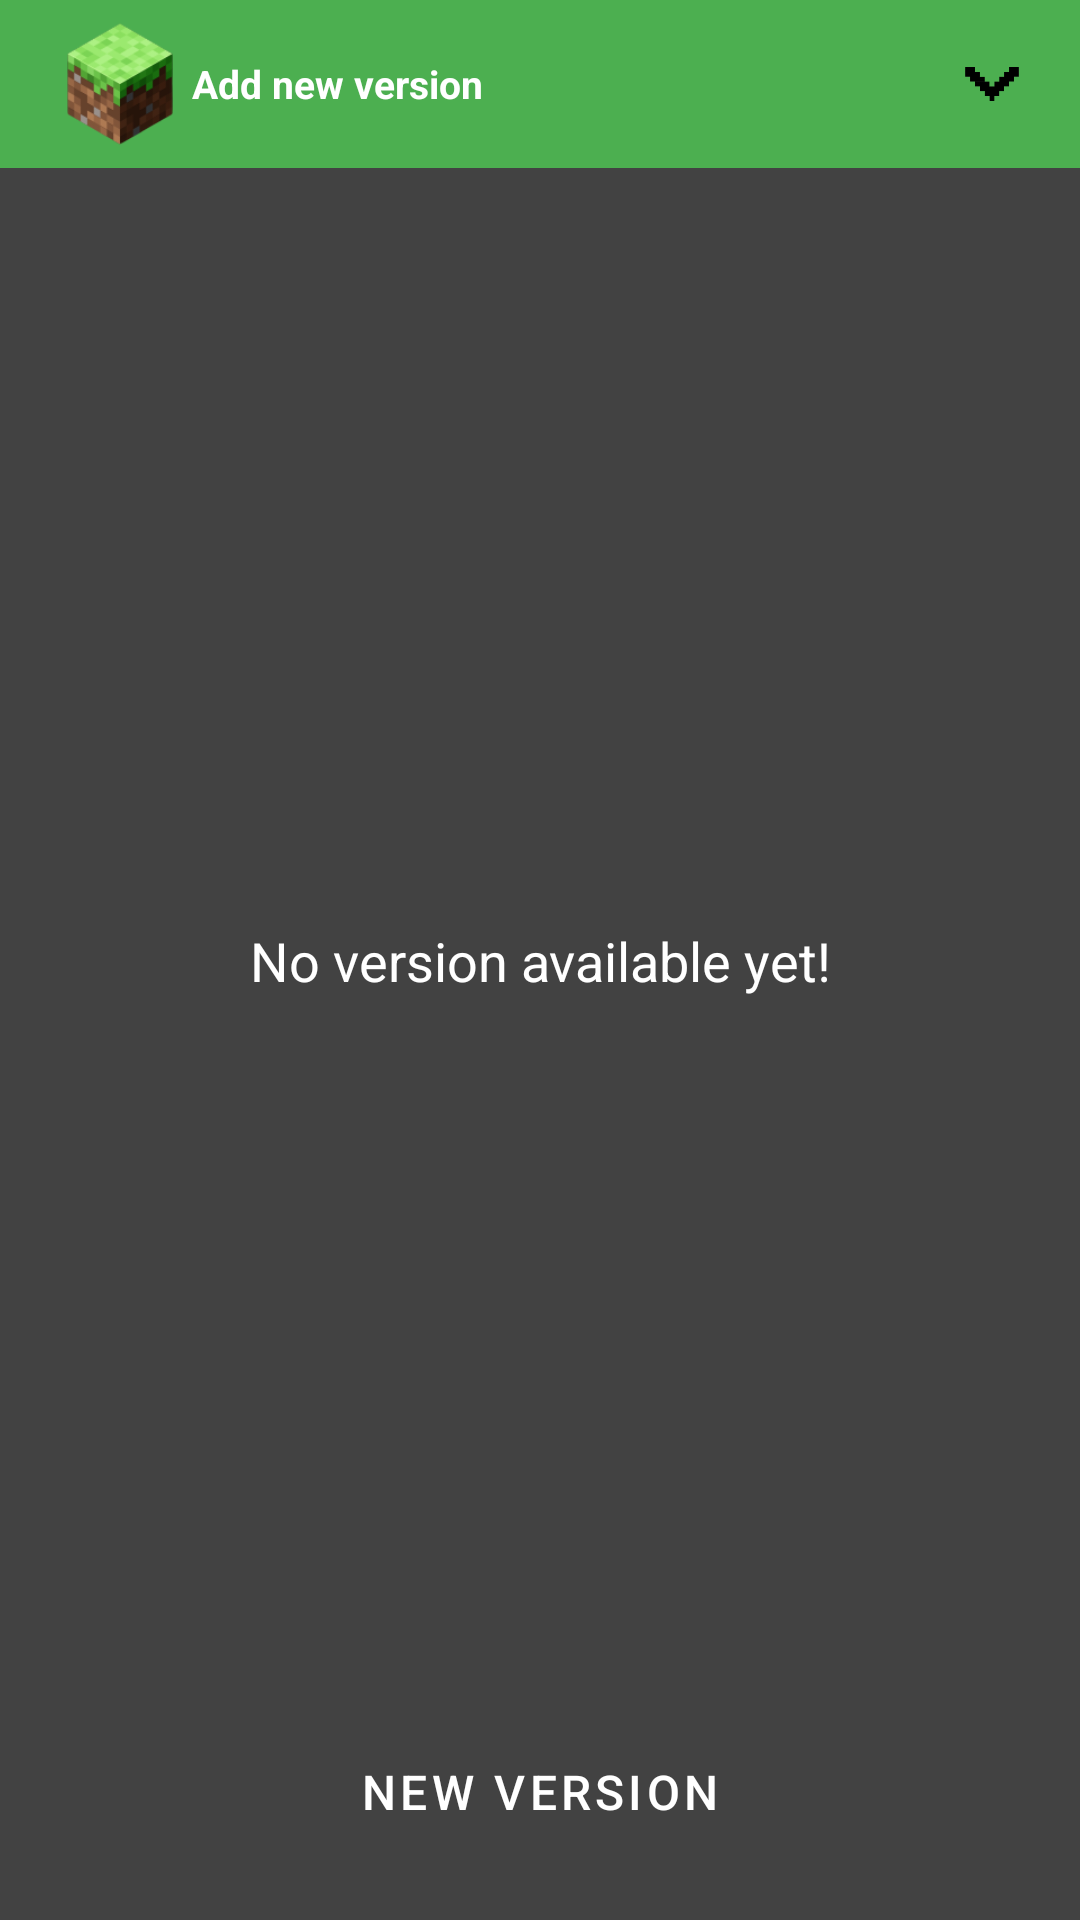

Layout XML and referenced resources for this Android screen:
<!-- AndroidManifest.xml: application theme Theme.Mcpelauncher -->
<!-- res/layout/activity_new_version.xml -->
<?xml version="1.0" encoding="utf-8"?>
<LinearLayout xmlns:android="http://schemas.android.com/apk/res/android"
    xmlns:app="http://schemas.android.com/apk/res-auto"
    xmlns:tools="http://schemas.android.com/tools"
    android:id="@+id/main"
    android:layout_width="match_parent"
    android:layout_height="match_parent"
    android:orientation="vertical"
    android:background="@color/cardview_dark_background"
    tools:context=".activity.NewVersionActivity">

    <Toolbar
        android:layout_width="match_parent"
        android:layout_height="wrap_content"
        android:background="@drawable/rounded_green_bg"
        android:id="@+id/toolbar_add_new">
        <LinearLayout
            android:layout_width="match_parent"
            android:layout_height="match_parent"
            android:orientation="horizontal"
            android:weightSum="10">
            <ImageView
                android:layout_width="48dp"
                android:layout_height="48dp"
                android:src="@drawable/grass_block"/>
            <TextView
                android:id="@+id/tv_selected_version"
                android:layout_width="wrap_content"
                android:layout_height="match_parent"
                android:gravity="center_vertical"
                android:text="Add new version"
                android:textColor="@android:color/white"
                android:textSize="13sp"
                android:textStyle="bold"
                android:layout_weight="8"/>

            <ImageView
                android:layout_width="0dp"
                android:layout_height="match_parent"
                android:src="@drawable/arrow_down"
                android:layout_marginStart="5dp"
                android:layout_weight="1"
                android:id="@+id/btn_cancel"/>
        </LinearLayout>
    </Toolbar>
    <LinearLayout
        android:id="@+id/ll_no_data"
        android:layout_width="match_parent"
        android:layout_height="match_parent"
        android:orientation="vertical"
        android:gravity="center"
        android:weightSum="10"
        android:visibility="visible"
        android:padding="15dp">
        <TextView
            android:id="@+id/tv_no_data"
            android:layout_width="match_parent"
            android:layout_height="0dp"
            android:text="No version available yet!" android:textSize="18sp"
            android:gravity="center"
            android:textColor="@color/white"
            android:layout_weight="9"/>
        <Button
            android:id="@+id/btn_nodata_new"
            android:layout_width="match_parent"
            android:layout_height="0dp"
            android:text="New version"
            android:layout_margin="0dp"
            android:textSize="16sp"
            style="@style/PrimaryColor"
            android:layout_weight="1"/>
    </LinearLayout>
    <LinearLayout
        android:layout_width="match_parent"
        android:layout_height="match_parent"
        android:orientation="vertical"
        android:visibility="gone"
        android:id="@+id/ll_have_data"
        android:padding="15dp">
        <Button
            android:layout_width="match_parent"
            android:layout_height="wrap_content"
            android:id="@+id/btn_data_new"
            android:text="New version"
            android:layout_margin="0dp"
            android:textSize="16sp"
            style="@style/PrimaryColor"/>
        <androidx.recyclerview.widget.RecyclerView
            android:layout_width="match_parent"
            android:layout_height="match_parent"
            android:id="@+id/rv_have_data"
            android:layout_margin="0dp">

        </androidx.recyclerview.widget.RecyclerView>
    </LinearLayout>

</LinearLayout>
<!-- resources referenced by this layout -->
<resources>
  <color name="white">#FFFFFFFF</color>
  <!-- drawable arrow_down: png bitmap (drawable, 3316 bytes) -->
  <!-- drawable grass_block: png bitmap (drawable, 17515 bytes) -->
  <!-- drawable rounded_green_bg (drawable) -->
  <?xml version="1.0" encoding="utf-8"?>
  
  <shape xmlns:android="http://schemas.android.com/apk/res/android">
      <solid android:color="#4CAF50" /> 
      <corners android:radius="0dp" />
  </shape>
  <style name="PrimaryColor" parent="Widget.MaterialComponents.Button">
          <item name="backgroundTint">@color/pri_btn_color</item>
          <item name="android:textColor">@android:color/white</item>
          <item name="cornerRadius">8dp</item>
      </style>
  <style name="Theme.Mcpelauncher" parent="Base.Theme.Mcpelauncher" />
  <color name="pri_btn_color">#152260</color>
  <style name="Base.Theme.Mcpelauncher" parent="Theme.Material3.DayNight.NoActionBar">
          
          
      </style>
</resources>
